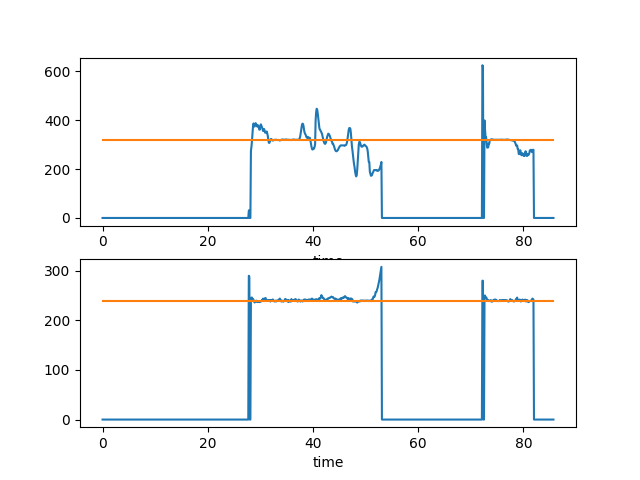

Data behind this chart, as committed beside it:
time, target_x, target_y, center_x, center_y
0.0, 0.0, 0.0, 320.0, 240.0
0.1, 0.0, 0.0, 320.0, 240.0
0.2, 0.0, 0.0, 320.0, 240.0
0.3, 0.0, 0.0, 320.0, 240.0
0.4, 0.0, 0.0, 320.0, 240.0
0.5, 0.0, 0.0, 320.0, 240.0
0.6, 0.0, 0.0, 320.0, 240.0
0.7, 0.0, 0.0, 320.0, 240.0
0.8, 0.0, 0.0, 320.0, 240.0
0.9, 0.0, 0.0, 320.0, 240.0
1.0, 0.0, 0.0, 320.0, 240.0
1.1, 0.0, 0.0, 320.0, 240.0
1.2, 0.0, 0.0, 320.0, 240.0
1.3, 0.0, 0.0, 320.0, 240.0
1.4, 0.0, 0.0, 320.0, 240.0
1.5, 0.0, 0.0, 320.0, 240.0
1.6, 0.0, 0.0, 320.0, 240.0
1.7, 0.0, 0.0, 320.0, 240.0
1.8, 0.0, 0.0, 320.0, 240.0
1.9, 0.0, 0.0, 320.0, 240.0
2.0, 0.0, 0.0, 320.0, 240.0
2.1, 0.0, 0.0, 320.0, 240.0
2.2, 0.0, 0.0, 320.0, 240.0
2.3, 0.0, 0.0, 320.0, 240.0
2.4, 0.0, 0.0, 320.0, 240.0
2.5, 0.0, 0.0, 320.0, 240.0
2.6, 0.0, 0.0, 320.0, 240.0
2.7, 0.0, 0.0, 320.0, 240.0
2.8, 0.0, 0.0, 320.0, 240.0
2.9, 0.0, 0.0, 320.0, 240.0
3.0, 0.0, 0.0, 320.0, 240.0
3.1, 0.0, 0.0, 320.0, 240.0
3.2, 0.0, 0.0, 320.0, 240.0
3.3, 0.0, 0.0, 320.0, 240.0
3.4, 0.0, 0.0, 320.0, 240.0
3.5, 0.0, 0.0, 320.0, 240.0
3.6, 0.0, 0.0, 320.0, 240.0
3.7, 0.0, 0.0, 320.0, 240.0
3.8, 0.0, 0.0, 320.0, 240.0
3.9, 0.0, 0.0, 320.0, 240.0
4.0, 0.0, 0.0, 320.0, 240.0
4.1, 0.0, 0.0, 320.0, 240.0
4.2, 0.0, 0.0, 320.0, 240.0
4.3, 0.0, 0.0, 320.0, 240.0
4.4, 0.0, 0.0, 320.0, 240.0
4.5, 0.0, 0.0, 320.0, 240.0
4.6, 0.0, 0.0, 320.0, 240.0
4.7, 0.0, 0.0, 320.0, 240.0
4.8, 0.0, 0.0, 320.0, 240.0
4.9, 0.0, 0.0, 320.0, 240.0
5.0, 0.0, 0.0, 320.0, 240.0
5.1, 0.0, 0.0, 320.0, 240.0
5.2, 0.0, 0.0, 320.0, 240.0
5.3, 0.0, 0.0, 320.0, 240.0
5.4, 0.0, 0.0, 320.0, 240.0
5.5, 0.0, 0.0, 320.0, 240.0
5.6, 0.0, 0.0, 320.0, 240.0
5.7, 0.0, 0.0, 320.0, 240.0
5.8, 0.0, 0.0, 320.0, 240.0
5.9, 0.0, 0.0, 320.0, 240.0
... 798 more rows
